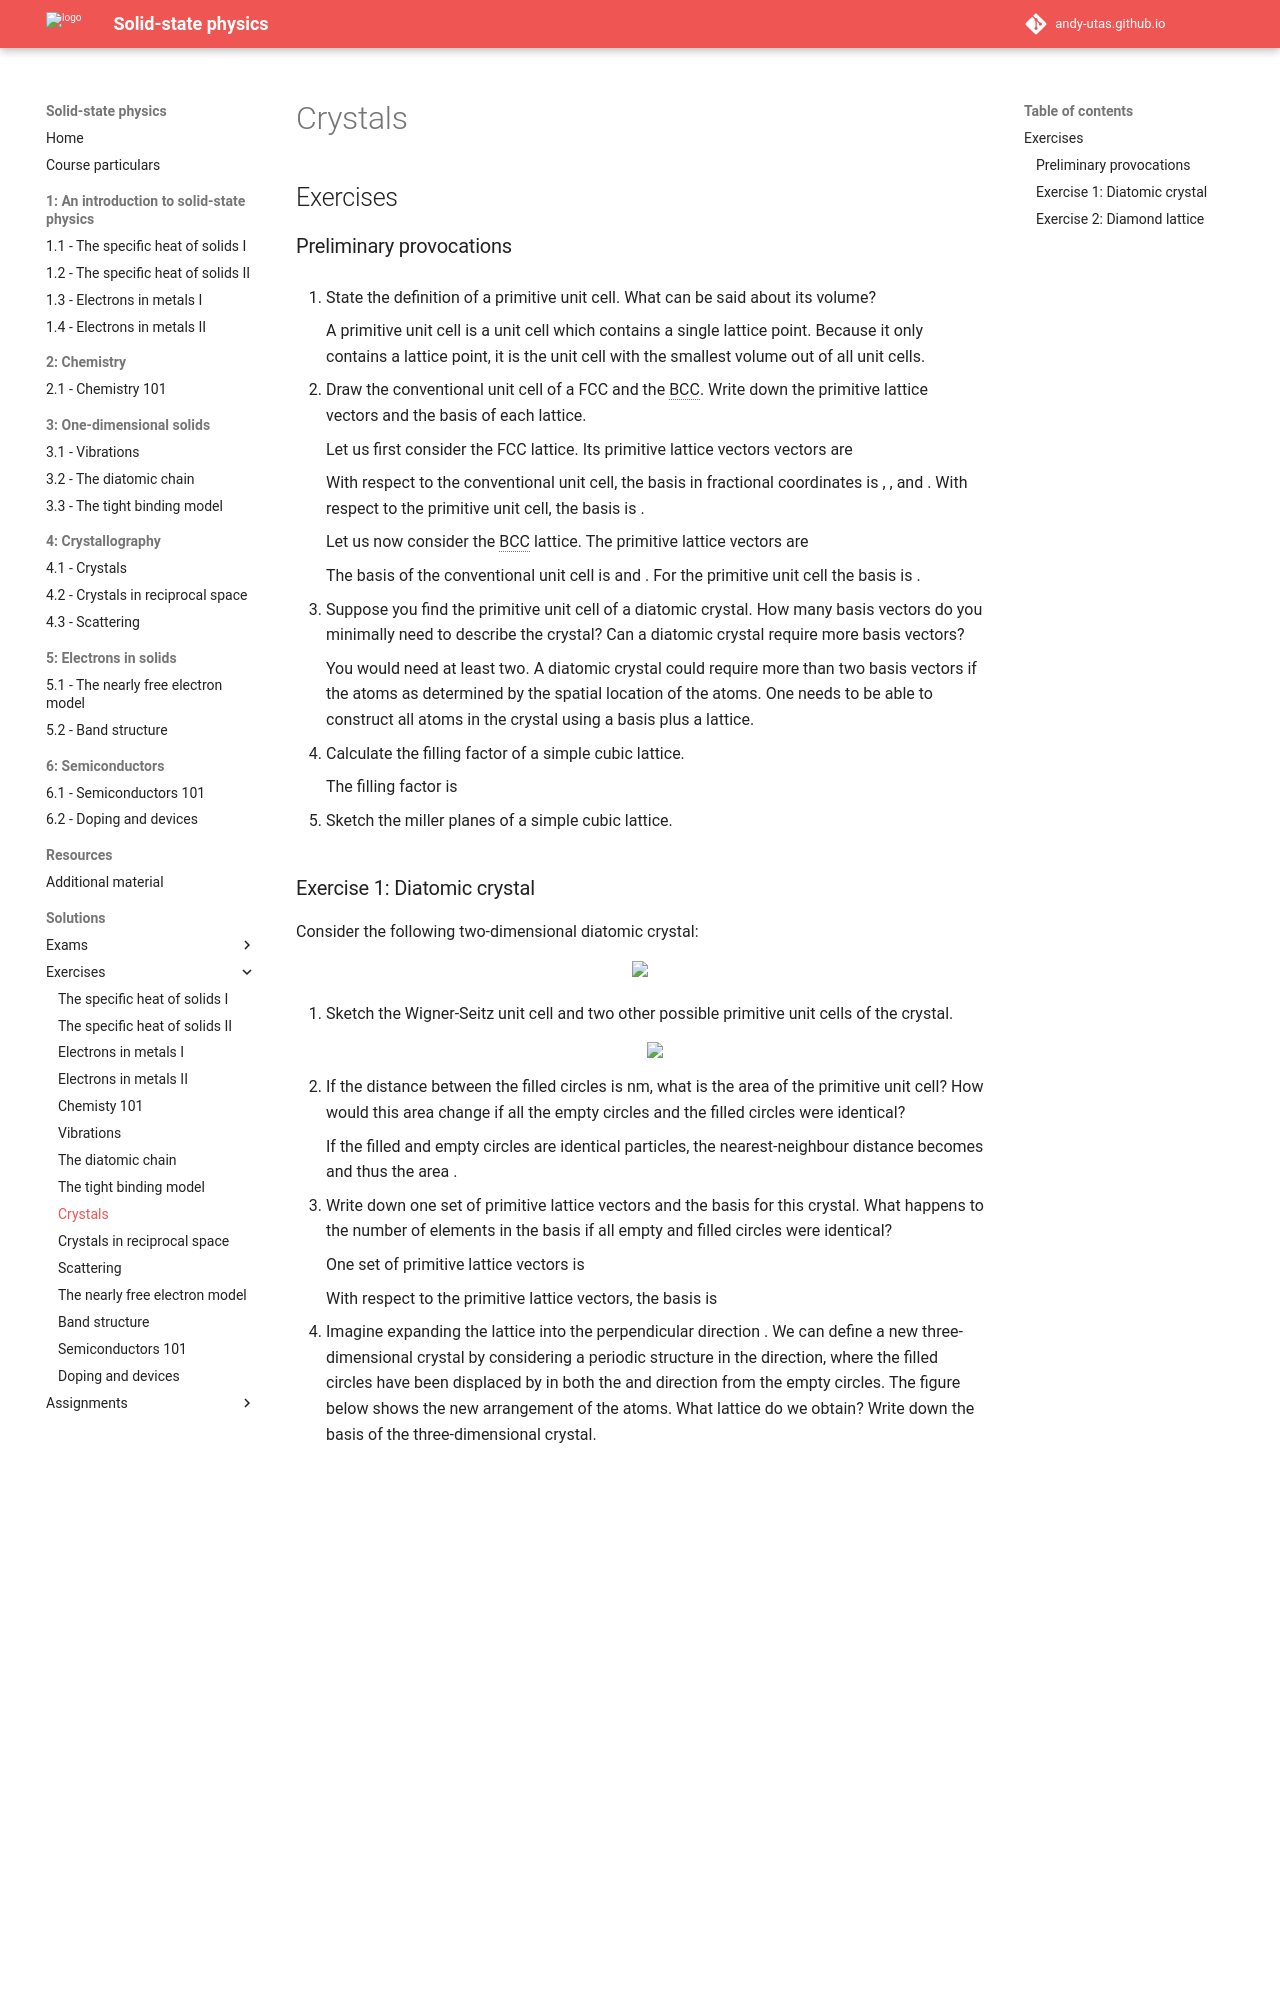

repository: Andy-UTAS/SSP · page: solutions/exercises/4-1/index.html · generator: mkdocs

---
search:
  exclude: true
---

# Crystals

## Exercises

### Preliminary provocations

  1.  State the definition of a primitive unit cell. What can be said about its volume?

      A primitive unit cell is a unit cell which contains a single lattice point. Because it only contains a lattice point, it is the unit cell with the smallest volume out of all unit cells.

  2.  Draw the conventional unit cell of a FCC and the BCC. Write down the primitive lattice vectors and the basis of each lattice.

      Let us first consider the FCC lattice. Its primitive lattice vectors vectors are

      \begin{align}
      \mathbf{a}_1 &= \frac{a}{2}(\mathbf{\hat{x}} + \mathbf{\hat{y}})\\
      \mathbf{a}_2 &= \frac{a}{2}(\mathbf{\hat{x}} + \mathbf{\hat{z}})\\
      \mathbf{a}_3 &= \frac{a}{2}(\mathbf{\hat{y}} + \mathbf{\hat{z}}).
      \end{align}

      With respect to the conventional unit cell, the basis in fractional coordinates is $\bigcirc(1/2,1/2,0)$, $\bigcirc(1/2,0,1/2)$, $\bigcirc(0,1/2,1/2)$ and $\bigcirc(0,0,0)$. With respect to the primitive unit cell, the basis is $\bigcirc(0,0,0)$.

      Let us now consider the BCC lattice. The primitive lattice vectors are

      \begin{align}
      \mathbf{a}_1 &= \frac{a}{2}(\mathbf{\hat{x}} + \mathbf{\hat{y}} + \mathbf{\hat{z}})\\
      \mathbf{a}_2 &= a\mathbf{\hat{x}}\\
      \mathbf{a}_3 &= a\mathbf{\hat{y}}.
      \end{align}

      The basis of the conventional unit cell is $\bigcirc(0,0,0)$ and $\bigcirc(1/2,1/2,1/2)$.
      For the primitive unit cell the basis is $\bigcirc(0,0,0)$.

  3.  Suppose you find the primitive unit cell of a diatomic crystal. How many basis vectors do you minimally need to describe the crystal? Can a diatomic crystal require more basis vectors?

      You would need at least two. A diatomic crystal could require more than two basis vectors if the atoms as determined by the spatial location of the atoms. One needs to be able to construct all atoms in the crystal using a basis plus a lattice.

  4.  Calculate the filling factor of a simple cubic lattice.

      The filling factor is

      $$
      F = \frac{\pi}{6}
      $$

  5.  Sketch the $(110),(1\bar{1}0),(111)$ miller planes of a simple cubic lattice.
